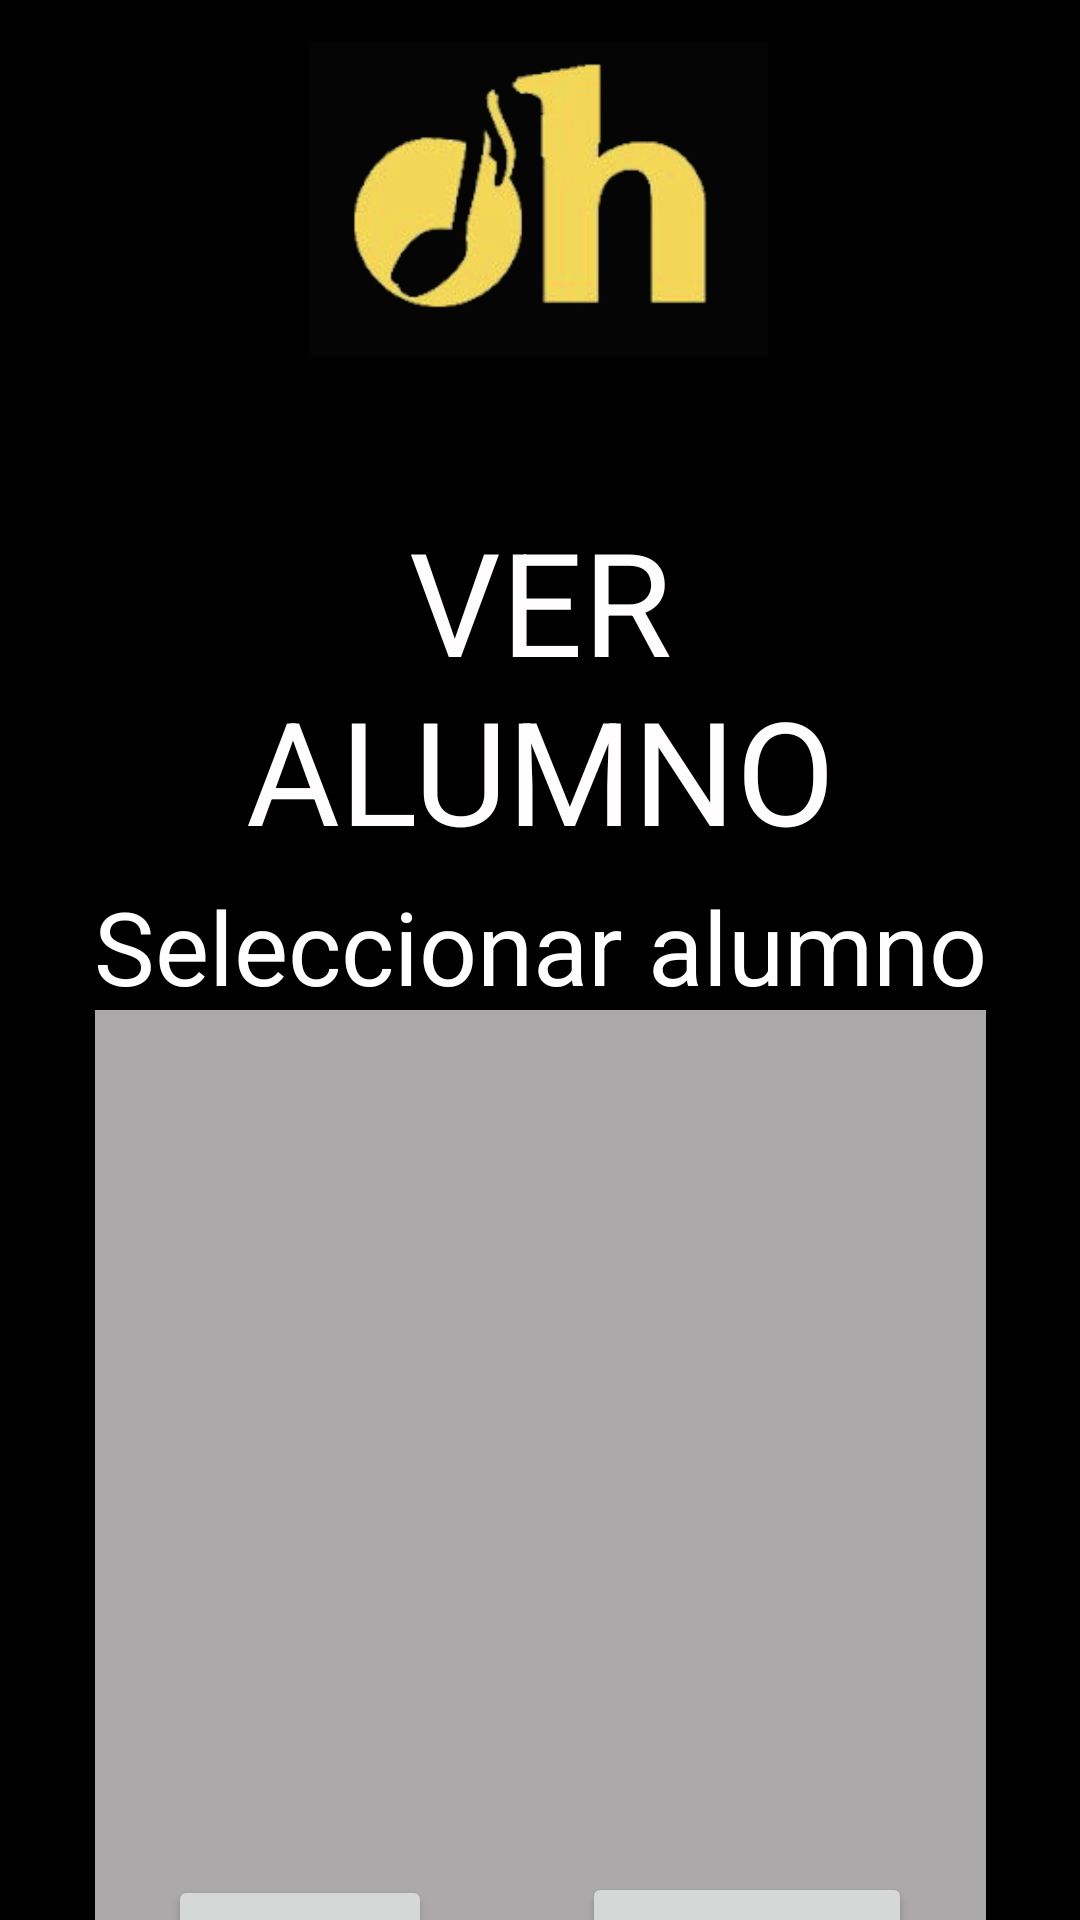

Reconstruct the res/layout file that produces this screen, plus the resources it refers to.
<!-- AndroidManifest.xml: application theme Theme.SottoStudio -->
<!-- res/layout/activity_ver_alumno.xml -->
<?xml version="1.0" encoding="utf-8"?>
<androidx.constraintlayout.widget.ConstraintLayout xmlns:android="http://schemas.android.com/apk/res/android"
    xmlns:app="http://schemas.android.com/apk/res-auto"
    xmlns:tools="http://schemas.android.com/tools"
    android:id="@+id/main"
    android:layout_width="match_parent"
    android:layout_height="match_parent"
    android:background="#000000"
    tools:context=".VerAlumno">

    <LinearLayout
        android:id="@+id/linearLayout2"
        android:layout_width="423dp"
        android:layout_height="136dp"
        android:orientation="horizontal"
        app:layout_constraintEnd_toEndOf="parent"
        app:layout_constraintStart_toStartOf="parent"
        app:layout_constraintTop_toTopOf="@+id/imag2_ejalum">

        <ImageView
            android:id="@+id/image1_cabecera"
            android:layout_width="134dp"
            android:layout_height="132dp"
            app:srcCompat="@drawable/logo4" />

        <ImageView
            android:id="@+id/imag2_cabecera"
            android:layout_width="153dp"
            android:layout_height="133dp"
            android:src="@drawable/logo2"
            app:srcCompat="@drawable/logo2" />

    </LinearLayout>

    <TextView
        android:id="@+id/text1_veralum"
        android:layout_width="0dp"
        android:layout_height="wrap_content"
        android:layout_marginStart="32dp"
        android:layout_marginTop="32dp"
        android:layout_marginEnd="32dp"
        android:text="VER ALUMNO"
        android:textAlignment="center"
        android:textColor="#FFFDFD"
        android:textSize="48sp"
        app:layout_constraintEnd_toEndOf="parent"
        app:layout_constraintStart_toStartOf="parent"
        app:layout_constraintTop_toBottomOf="@+id/linearLayout2" />

    <TextView
        android:id="@+id/tex1_veralum"
        android:layout_width="wrap_content"
        android:layout_height="wrap_content"
        android:layout_marginStart="32dp"
        android:layout_marginTop="4dp"
        android:layout_marginEnd="32dp"
        android:text="Seleccionar alumno"
        android:textAlignment="center"
        android:textColor="#FFFFFF"
        android:textSize="34sp"
        app:layout_constraintEnd_toEndOf="parent"
        app:layout_constraintHorizontal_bias="0.51"
        app:layout_constraintStart_toStartOf="parent"
        app:layout_constraintTop_toBottomOf="@+id/text1_veralum" />

    <ListView
        android:id="@+id/list1_veralum"
        android:layout_width="297dp"
        android:layout_height="321dp"
        android:layout_marginStart="32dp"
        android:layout_marginTop="48dp"
        android:layout_marginEnd="32dp"
        android:background="#ABA9A9"
        app:layout_constraintEnd_toEndOf="parent"
        app:layout_constraintHorizontal_bias="0.48"
        app:layout_constraintStart_toStartOf="parent"
        app:layout_constraintTop_toBottomOf="@+id/text1_veralum" />

    <Button
        android:id="@+id/boton1_veralum"
        android:layout_width="wrap_content"
        android:layout_height="wrap_content"
        android:layout_marginStart="56dp"
        android:text="Volver"
        app:layout_constraintBottom_toBottomOf="parent"
        app:layout_constraintStart_toStartOf="parent"
        app:layout_constraintTop_toBottomOf="@+id/list1_veralum" />

    <Button
        android:id="@+id/boton2_veralum"
        android:layout_width="110dp"
        android:layout_height="50dp"
        android:layout_marginEnd="56dp"
        android:text="Siguiente"
        app:layout_constraintBottom_toBottomOf="parent"
        app:layout_constraintEnd_toEndOf="parent"
        app:layout_constraintTop_toBottomOf="@+id/list1_veralum" />
</androidx.constraintlayout.widget.ConstraintLayout>
<!-- resources referenced by this layout -->
<resources>
  <!-- drawable logo2: png bitmap (drawable, 146484 bytes) -->
  <style name="Theme.SottoStudio" parent="Base.Theme.SottoStudio" />
  <style name="Base.Theme.SottoStudio" parent="Theme.Material3.DayNight.NoActionBar">
          
          
      </style>
</resources>
